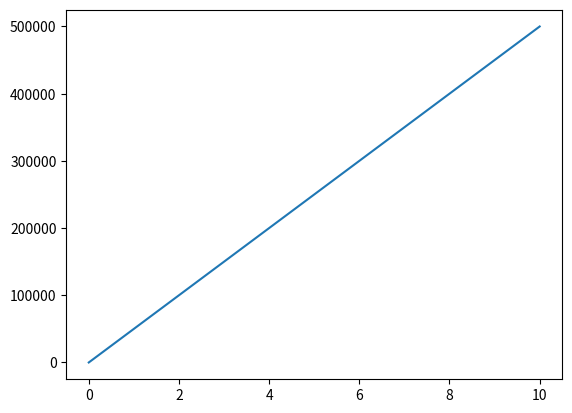

Python code for this plot:
# Ejercicio5
# imprima el mensaje: "hola mundo!" 
import numpy as np
import matplotlib
matplotlib.use('Agg')
import matplotlib.pyplot as plt
print("hola mundo!")

# Algo mas
x = np.linspace(0,10,100)
y = np.linspace(0,10,100)

print(x)
print(y)

#plt.plot(x,y)

def oscar_mata_a_miyagui(miyagui):
    return 50000*miyagui

plt.plot(x,oscar_mata_a_miyagui(x))
plt.savefig("hola.pdf")